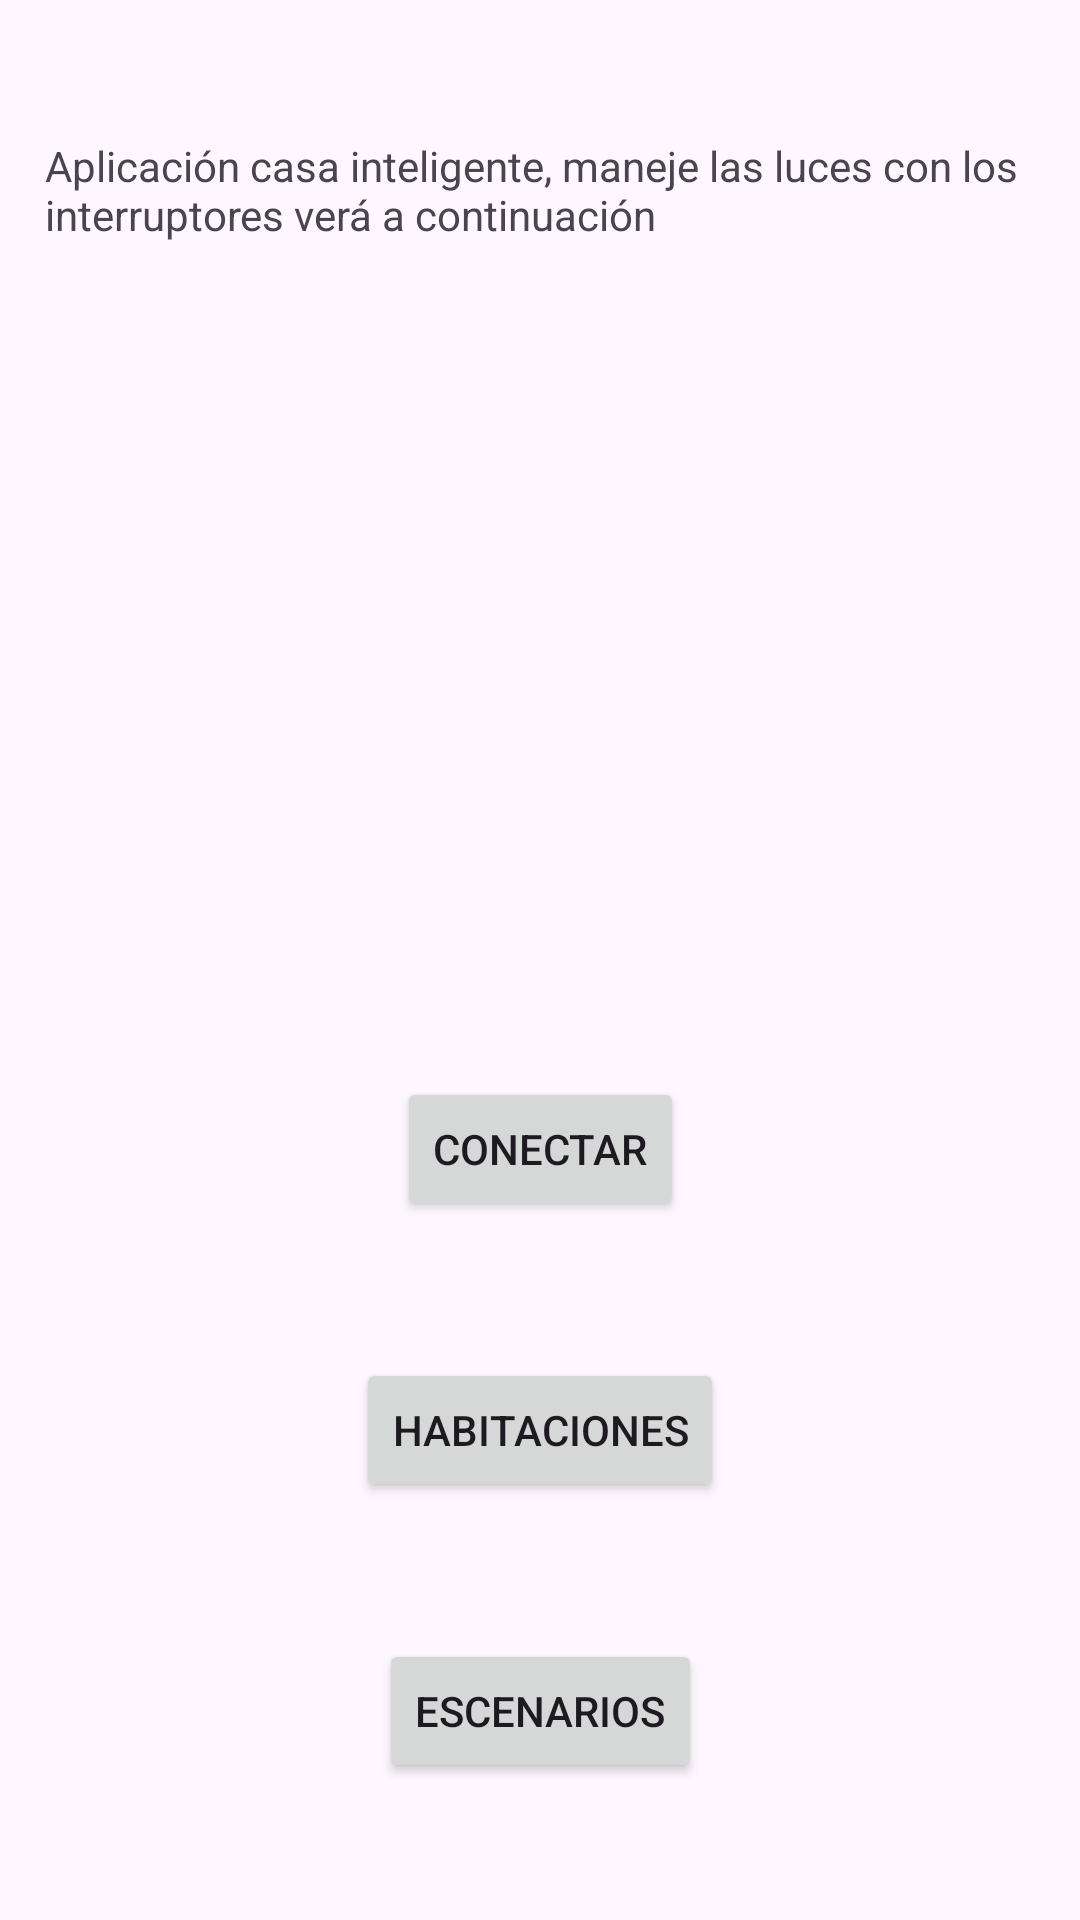

Reconstruct the res/layout file that produces this screen, plus the resources it refers to.
<!-- AndroidManifest.xml: application theme Theme.CasaInteligente -->
<!-- res/layout/activity_main.xml -->
<?xml version="1.0" encoding="utf-8"?>
<androidx.constraintlayout.widget.ConstraintLayout xmlns:android="http://schemas.android.com/apk/res/android"
    xmlns:app="http://schemas.android.com/apk/res-auto"
    xmlns:tools="http://schemas.android.com/tools"
    android:id="@+id/main"
    android:layout_width="match_parent"
    android:layout_height="match_parent"
    tools:context=".MainActivity">

    <TextView
        android:id="@+id/txtPresentacion"
        android:layout_width="330dp"
        android:layout_height="37dp"
        android:text="@string/main_msj_bienvenida"
        app:layout_constraintBottom_toTopOf="@id/lstDispositivos"
        app:layout_constraintEnd_toEndOf="parent"
        app:layout_constraintStart_toStartOf="parent"
        app:layout_constraintTop_toTopOf="parent" />

    <ListView
        android:id="@+id/lstDispositivos"
        android:layout_width="338dp"
        android:layout_height="185dp"
        app:layout_constraintTop_toBottomOf="@id/txtPresentacion"
        app:layout_constraintBottom_toTopOf="@+id/btnConectar"
        app:layout_constraintEnd_toEndOf="parent"
        app:layout_constraintStart_toStartOf="parent" />

    <Button
        android:id="@+id/btnConectar"
        android:layout_width="wrap_content"
        android:layout_height="wrap_content"
        android:text="@string/main_btn_conectar"
        app:layout_constraintTop_toBottomOf="@id/lstDispositivos"
        app:layout_constraintBottom_toTopOf="@+id/btnHabitaciones"
        app:layout_constraintEnd_toEndOf="parent"
        app:layout_constraintStart_toStartOf="parent" />

    <Button
        android:id="@+id/btnHabitaciones"
        android:layout_width="wrap_content"
        android:layout_height="wrap_content"
        android:text="@string/main_btn_habitaciones"
        app:layout_constraintTop_toBottomOf="@id/btnConectar"
        app:layout_constraintBottom_toTopOf="@+id/btnEscenarios"
        app:layout_constraintEnd_toEndOf="parent"
        app:layout_constraintStart_toStartOf="parent" />

    <Button
        android:id="@+id/btnEscenarios"
        android:layout_width="wrap_content"
        android:layout_height="wrap_content"
        android:text="@string/main_btn_escenarios"
        app:layout_constraintTop_toBottomOf="@id/btnHabitaciones"
        app:layout_constraintBottom_toBottomOf="parent"
        app:layout_constraintEnd_toEndOf="parent"
        app:layout_constraintStart_toStartOf="parent" />





</androidx.constraintlayout.widget.ConstraintLayout>
<!-- resources referenced by this layout -->
<resources>
  <string name="main_btn_conectar">Conectar</string>
  <string name="main_btn_escenarios">Escenarios</string>
  <string name="main_btn_habitaciones">Habitaciones</string>
  <string name="main_msj_bienvenida">Aplicación casa inteligente, maneje las luces con los interruptores verá a continuación</string>
  <style name="Theme.CasaInteligente" parent="Base.Theme.CasaInteligente" />
  <style name="Base.Theme.CasaInteligente" parent="Theme.Material3.DayNight.NoActionBar">
          
          
      </style>
</resources>
